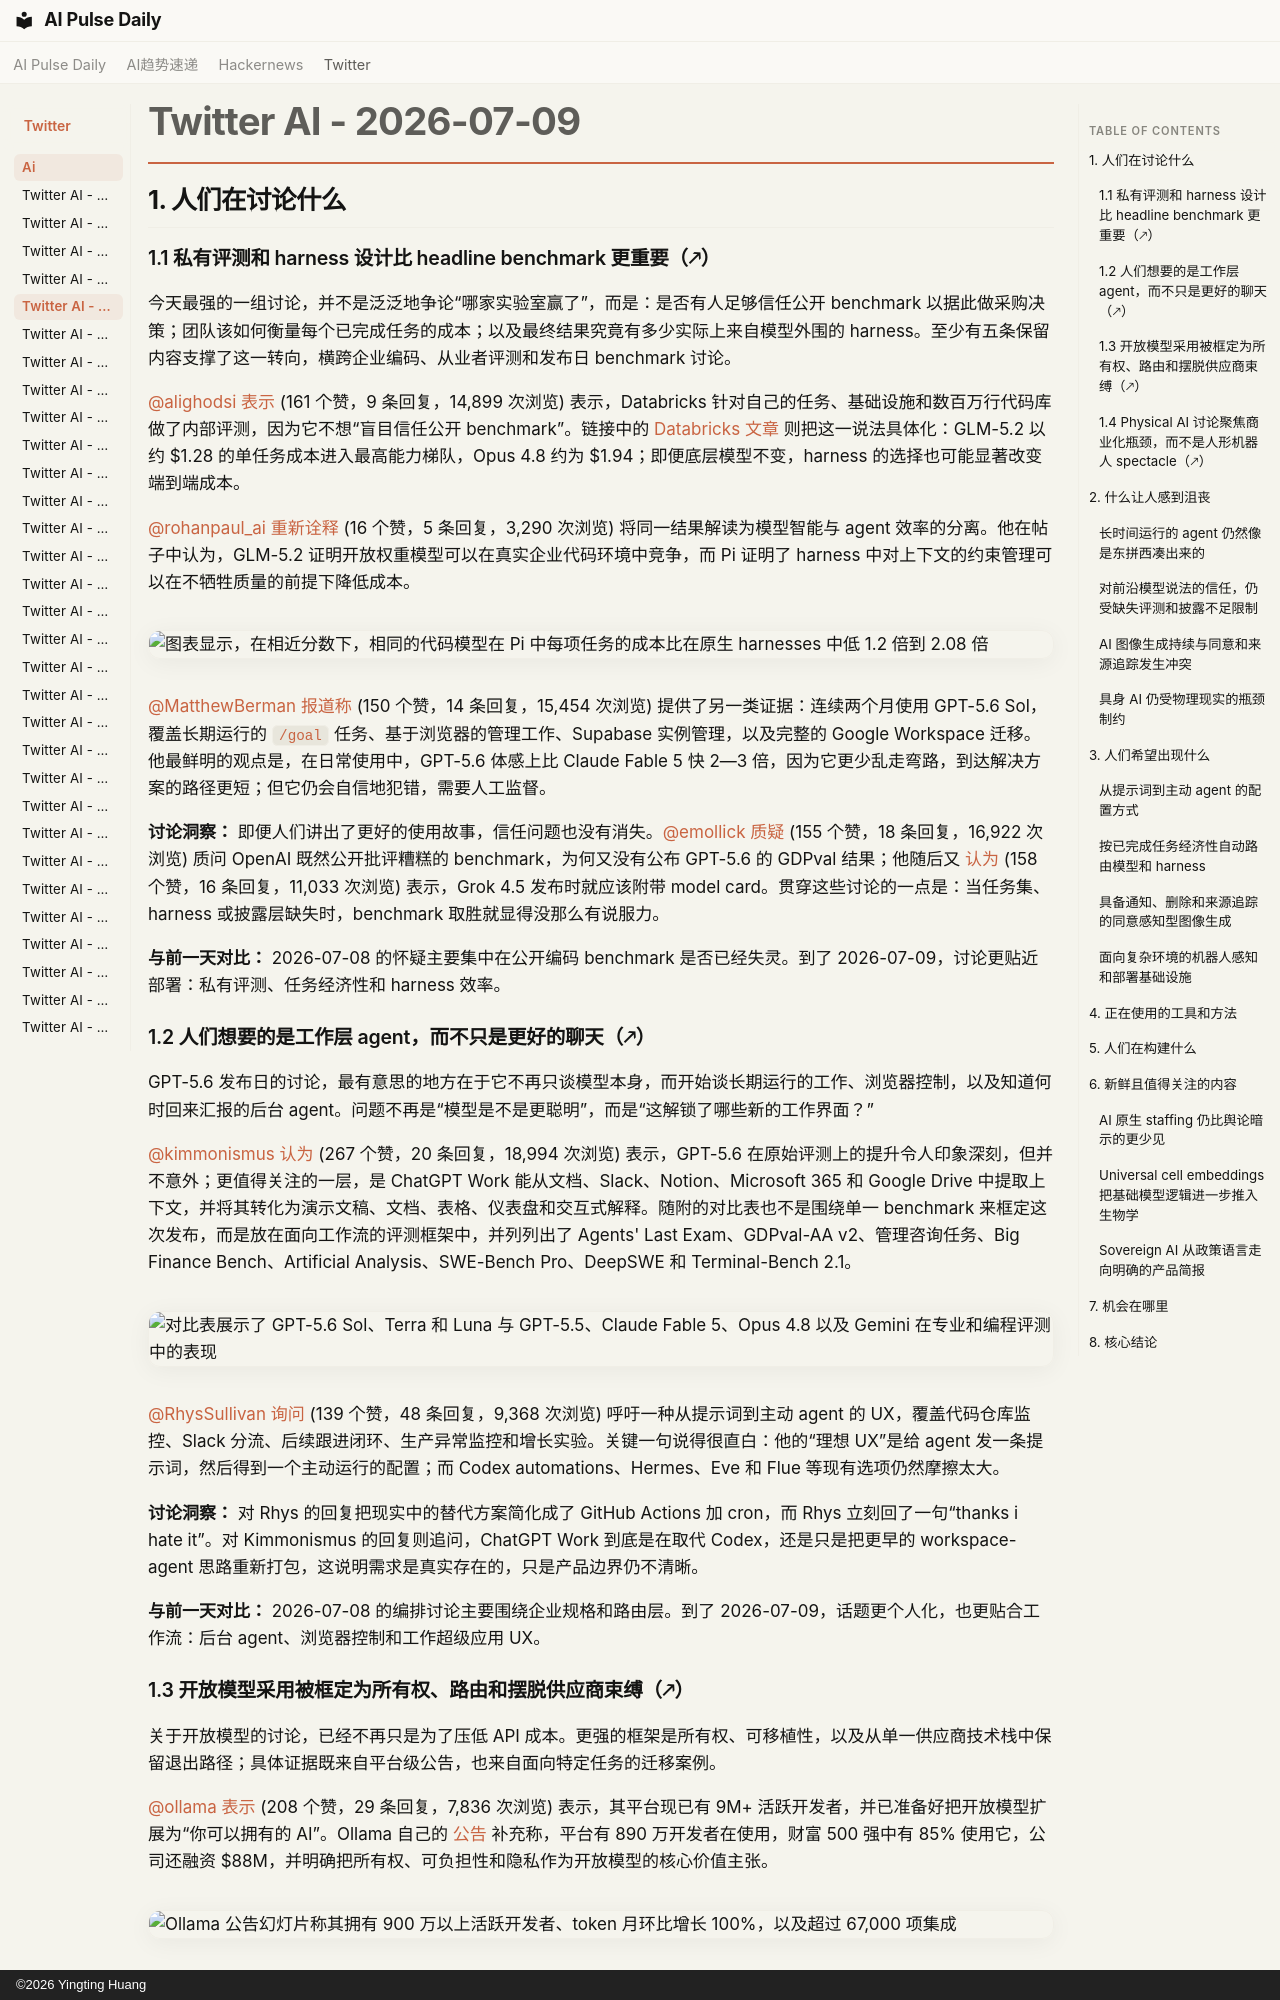

repository: vibewatch/vibewatch.github.io · page: twitter/ai/2026-07-09.zh/index.html · generator: mkdocs · copyright: ©2026 Yingting Huang

# Twitter AI - 2026-07-09

## 1. 人们在讨论什么

### 1.1 私有评测和 harness 设计比 headline benchmark 更重要（🡕）

今天最强的一组讨论，并不是泛泛地争论“哪家实验室赢了”，而是：是否有人足够信任公开 benchmark 以据此做采购决策；团队该如何衡量每个已完成任务的成本；以及最终结果究竟有多少实际上来自模型外围的 harness。至少有五条保留内容支撑了这一转向，横跨企业编码、从业者评测和发布日 benchmark 讨论。

[@alighodsi](https://x.com/alighodsi) [表示](https://x.com/alighodsi/status/2074996561306955958) (161 个赞，9 条回复，14,899 次浏览) 表示，Databricks 针对自己的任务、基础设施和数百万行代码库做了内部评测，因为它不想“盲目信任公开 benchmark”。链接中的 [Databricks 文章](https://www.databricks.com/blog/benchmarking-coding-agents-databricks-multi-million-line-codebase) 则把这一说法具体化：GLM-5.2 以约 $1.28 的单任务成本进入最高能力梯队，Opus 4.8 约为 $1.94；即便底层模型不变，harness 的选择也可能显著改变端到端成本。

[@rohanpaul_ai](https://x.com/rohanpaul_ai) [重新诠释](https://x.com/rohanpaul_ai/status/2075140792113656082) (16 个赞，5 条回复，3,290 次浏览) 将同一结果解读为模型智能与 agent 效率的分离。他在帖子中认为，GLM-5.2 证明开放权重模型可以在真实企业代码环境中竞争，而 Pi 证明了 harness 中对上下文的约束管理可以在不牺牲质量的前提下降低成本。

![图表显示，在相近分数下，相同的代码模型在 Pi 中每项任务的成本比在原生 harnesses 中低 1.2 倍到 2.08 倍](https://pbs.twimg.com/media/HMxhPx1bEAAw5eW.jpg)

[@MatthewBerman](https://x.com/MatthewBerman) [报道称](https://x.com/MatthewBerman/status/2075267049266487689) (150 个赞，14 条回复，15,454 次浏览) 提供了另一类证据：连续两个月使用 GPT-5.6 Sol，覆盖长期运行的 `/goal` 任务、基于浏览器的管理工作、Supabase 实例管理，以及完整的 Google Workspace 迁移。他最鲜明的观点是，在日常使用中，GPT-5.6 体感上比 Claude Fable 5 快 2—3 倍，因为它更少乱走弯路，到达解决方案的路径更短；但它仍会自信地犯错，需要人工监督。

**讨论洞察：** 即便人们讲出了更好的使用故事，信任问题也没有消失。[@emollick](https://x.com/emollick) [质疑](https://x.com/emollick/status/2075070920582943051) (155 个赞，18 条回复，16,922 次浏览) 质问 OpenAI 既然公开批评糟糕的 benchmark，为何又没有公布 GPT-5.6 的 GDPval 结果；他随后又 [认为](https://x.com/emollick/status/2075076753903558997) (158 个赞，16 条回复，11,033 次浏览) 表示，Grok 4.5 发布时就应该附带 model card。贯穿这些讨论的一点是：当任务集、harness 或披露层缺失时，benchmark 取胜就显得没那么有说服力。

**与前一天对比：** 2026-07-08 的怀疑主要集中在公开编码 benchmark 是否已经失灵。到了 2026-07-09，讨论更贴近部署：私有评测、任务经济性和 harness 效率。

### 1.2 人们想要的是工作层 agent，而不只是更好的聊天（🡕）

GPT-5.6 发布日的讨论，最有意思的地方在于它不再只谈模型本身，而开始谈长期运行的工作、浏览器控制，以及知道何时回来汇报的后台 agent。问题不再是“模型是不是更聪明”，而是“这解锁了哪些新的工作界面？”

[@kimmonismus](https://x.com/kimmonismus) [认为](https://x.com/kimmonismus/status/2075271465964798147) (267 个赞，20 条回复，18,994 次浏览) 表示，GPT-5.6 在原始评测上的提升令人印象深刻，但并不意外；更值得关注的一层，是 ChatGPT Work 能从文档、Slack、Notion、Microsoft 365 和 Google Drive 中提取上下文，并将其转化为演示文稿、文档、表格、仪表盘和交互式解释。随附的对比表也不是围绕单一 benchmark 来框定这次发布，而是放在面向工作流的评测框架中，并列列出了 Agents' Last Exam、GDPval-AA v2、管理咨询任务、Big Finance Bench、Artificial Analysis、SWE-Bench Pro、DeepSWE 和 Terminal-Bench 2.1。

![对比表展示了 GPT-5.6 Sol、Terra 和 Luna 与 GPT-5.5、Claude Fable 5、Opus 4.8 以及 Gemini 在专业和编程评测中的表现](https://pbs.twimg.com/media/HMzYTvGWsAAzkE7.png)

[@RhysSullivan](https://x.com/RhysSullivan) [询问](https://x.com/RhysSullivan/status/2075065738184831168) (139 个赞，48 条回复，9,368 次浏览) 呼吁一种从提示词到主动 agent 的 UX，覆盖代码仓库监控、Slack 分流、后续跟进闭环、生产异常监控和增长实验。关键一句说得很直白：他的“理想 UX”是给 agent 发一条提示词，然后得到一个主动运行的配置；而 Codex automations、Hermes、Eve 和 Flue 等现有选项仍然摩擦太大。

**讨论洞察：** 对 Rhys 的回复把现实中的替代方案简化成了 GitHub Actions 加 cron，而 Rhys 立刻回了一句“thanks i hate it”。对 Kimmonismus 的回复则追问，ChatGPT Work 到底是在取代 Codex，还是只是把更早的 workspace-agent 思路重新打包，这说明需求是真实存在的，只是产品边界仍不清晰。

**与前一天对比：** 2026-07-08 的编排讨论主要围绕企业规格和路由层。到了 2026-07-09，话题更个人化，也更贴合工作流：后台 agent、浏览器控制和工作超级应用 UX。
